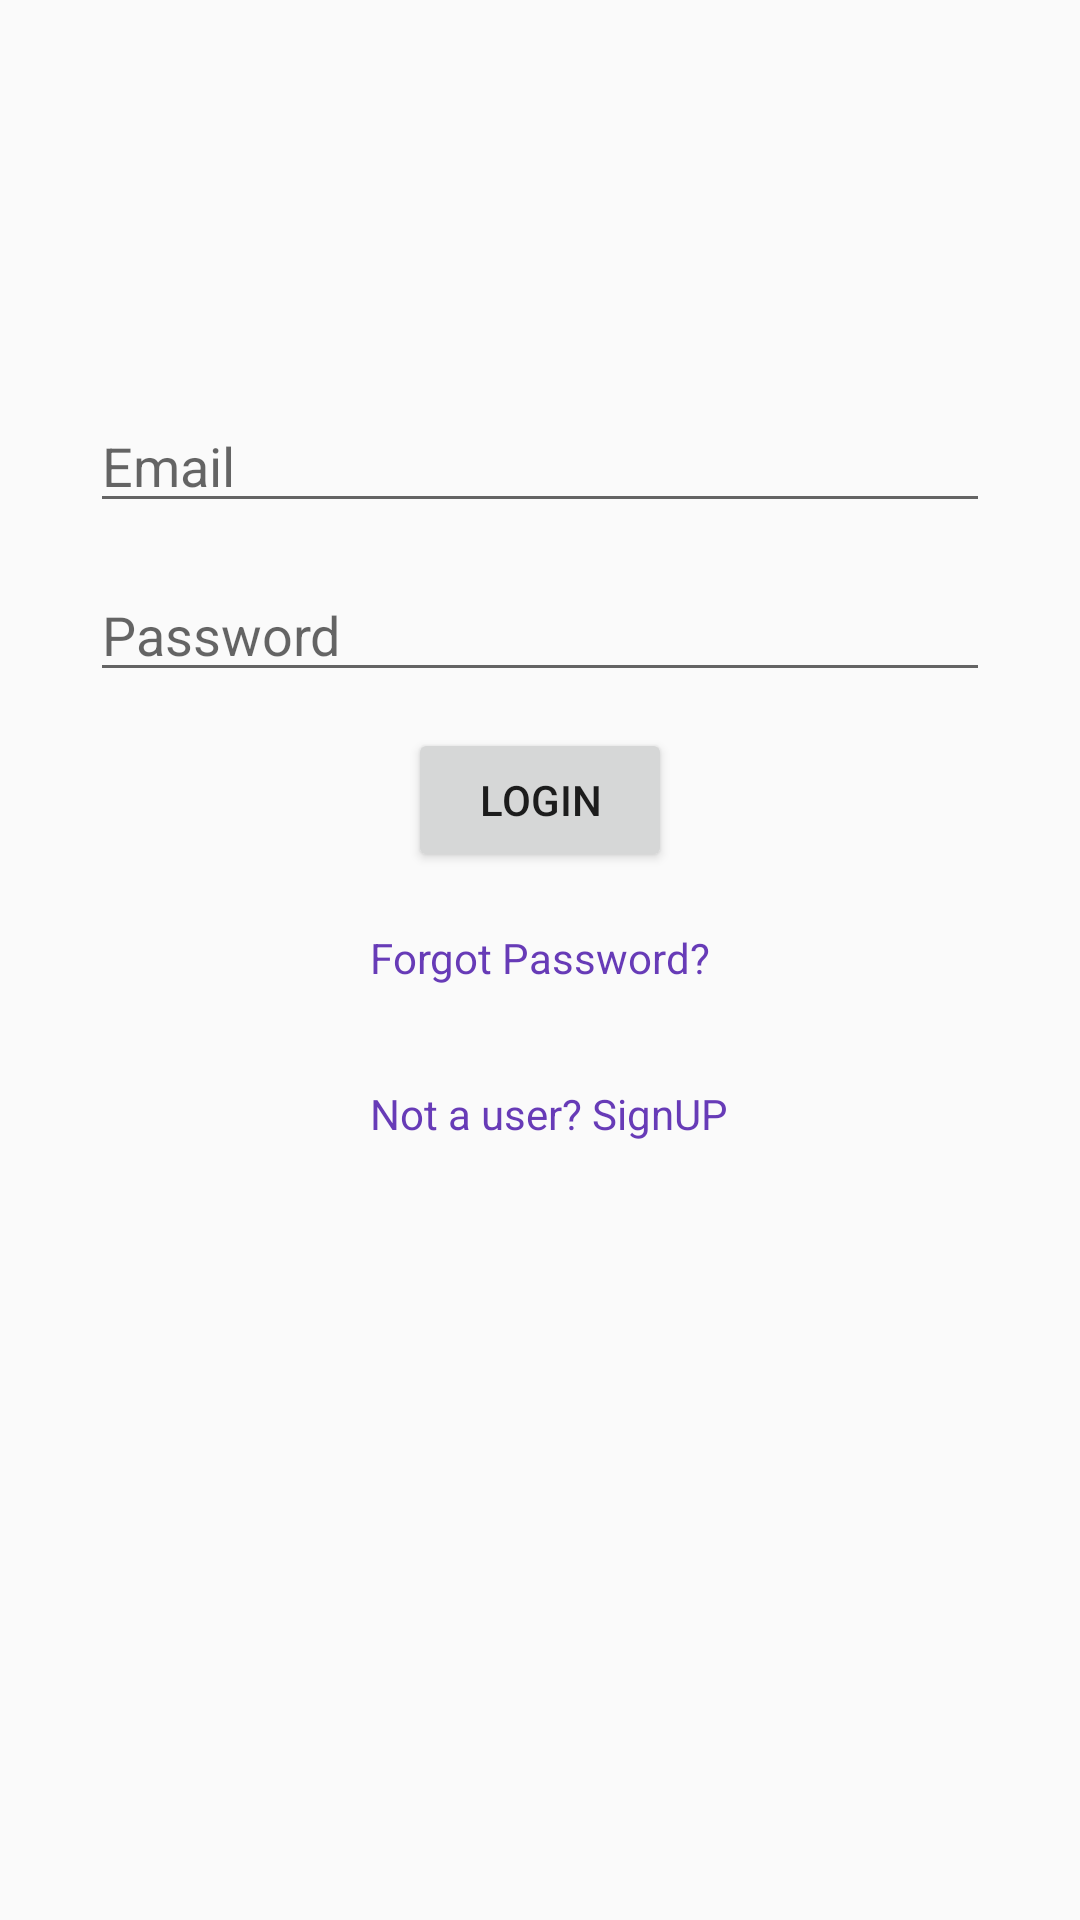

Here is an Android app screen rendered from its layout file. Give the layout XML and the strings, colors and styles it references.
<!-- AndroidManifest.xml: application theme AppTheme -->
<!-- res/layout/activity_log_in.xml -->
<?xml version="1.0" encoding="utf-8"?>
<android.support.design.widget.CoordinatorLayout xmlns:android="http://schemas.android.com/apk/res/android"
    xmlns:tools="http://schemas.android.com/tools"
    android:layout_width="match_parent"
    android:layout_height="match_parent"
    android:fitsSystemWindows="true"
    tools:context="com.example.hireme.LogIn">



    <include layout="@layout/content_log_in" />

</android.support.design.widget.CoordinatorLayout>
<!-- res/layout/content_log_in.xml (included above) -->
<?xml version="1.0" encoding="utf-8"?>
<RelativeLayout xmlns:android="http://schemas.android.com/apk/res/android"
    xmlns:app="http://schemas.android.com/apk/res-auto"
    xmlns:tools="http://schemas.android.com/tools"
    android:layout_width="match_parent"
    android:layout_height="match_parent"
    app:layout_behavior="@string/appbar_scrolling_view_behavior"
    android:background="@drawable/background2"
    tools:context="com.example.hireme.LogIn"
    tools:showIn="@layout/activity_log_in">

    <EditText
        android:id="@+id/email"
        android:layout_width="300dp"
        android:inputType="textEmailAddress"
        android:layout_height="wrap_content"
        android:layout_alignParentTop="true"
        android:layout_centerHorizontal="true"
        android:layout_marginTop="133dp"
        android:hint="Email" />

    <EditText
        android:id="@+id/password"
        android:layout_width="300dp"
        android:layout_height="wrap_content"
        android:layout_alignLeft="@+id/email"
        android:layout_alignStart="@+id/email"
        android:layout_below="@+id/email"
        android:inputType="textPassword"
        android:layout_marginTop="15dp"
        android:hint="Password" />

    <Button
        android:id="@+id/registerButton"
        android:layout_width="wrap_content"
        android:layout_height="wrap_content"
        android:layout_below="@+id/password"
        android:layout_centerHorizontal="true"
        android:layout_marginTop="12dp"
        android:text="LogIn" />

    <TextView
        android:id="@+id/forgotPassword"
        android:layout_width="wrap_content"
        android:layout_height="wrap_content"
        android:layout_below="@+id/registerButton"
        android:layout_centerHorizontal="true"
        android:layout_marginTop="19dp"
        android:textColor="@color/colorPrimary"
        android:text="Forgot Password?" />

    <TextView
        android:id="@+id/signUp"
        android:layout_width="wrap_content"
        android:layout_height="wrap_content"
        android:layout_alignLeft="@+id/forgotPassword"
        android:layout_alignStart="@+id/forgotPassword"
        android:layout_below="@+id/forgotPassword"
        android:layout_marginTop="33dp"
        android:text="Not a user? SignUP"
        android:textColor="@color/colorPrimary" />


</RelativeLayout>
<!-- resources referenced by this layout -->
<resources>
  <color name="colorPrimary">#673bb7</color>
  <style name="AppTheme" parent="Theme.AppCompat.Light.NoActionBar">
          
          <item name="colorPrimaryDark">@color/colorPrimaryDark</item>
          <item name="colorPrimary">@color/colorPrimary</item>
          <item name="colorAccent">@color/colorAccent</item>
  
      </style>
  <color name="colorPrimaryDark">#512da7</color>
  <color name="colorAccent">#FF4081</color>
</resources>
